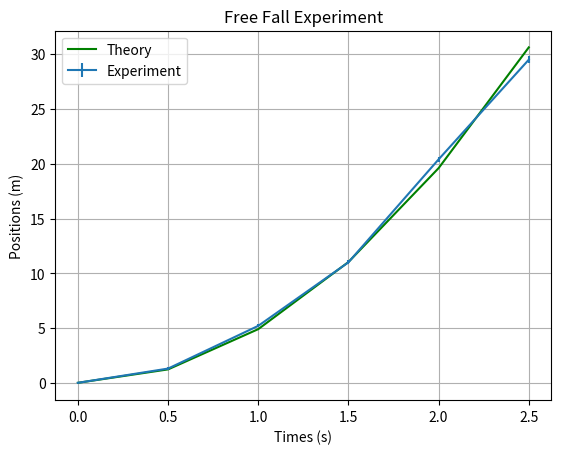

Recreate this plot in Python.
#     数据综合分析
import numpy as np
import matplotlib.pyplot as plt
g = 9.8
times = np.linspace(0, 2.5, 6)
experiment_positions = [0, 1.3, 5.2, 11.0, 20.4, 29.5]
errors = [0.05, 0.1, 0.13, 0.19, 0.26, 0.33]
theory_positions = 0.5*g*times**2
t_squared = times**2
result = np.polyfit(t_squared,experiment_positions,1)
slope = result[0]
intercept = result[1]
s = slope*t_squared+intercept
g_experiment = 2*slope
print("The G oF Experiment: ", g_experiment, "m/(s*s)")
plt.plot(times,theory_positions,color="green",label="Theory")
plt.errorbar(times,experiment_positions,yerr=errors,label="Experiment")
plt.title("Free Fall Experiment")
plt.xlabel("Times (s)")
plt.ylabel("Positions (m)")
plt.grid(True)
plt.legend()
plt.show()
